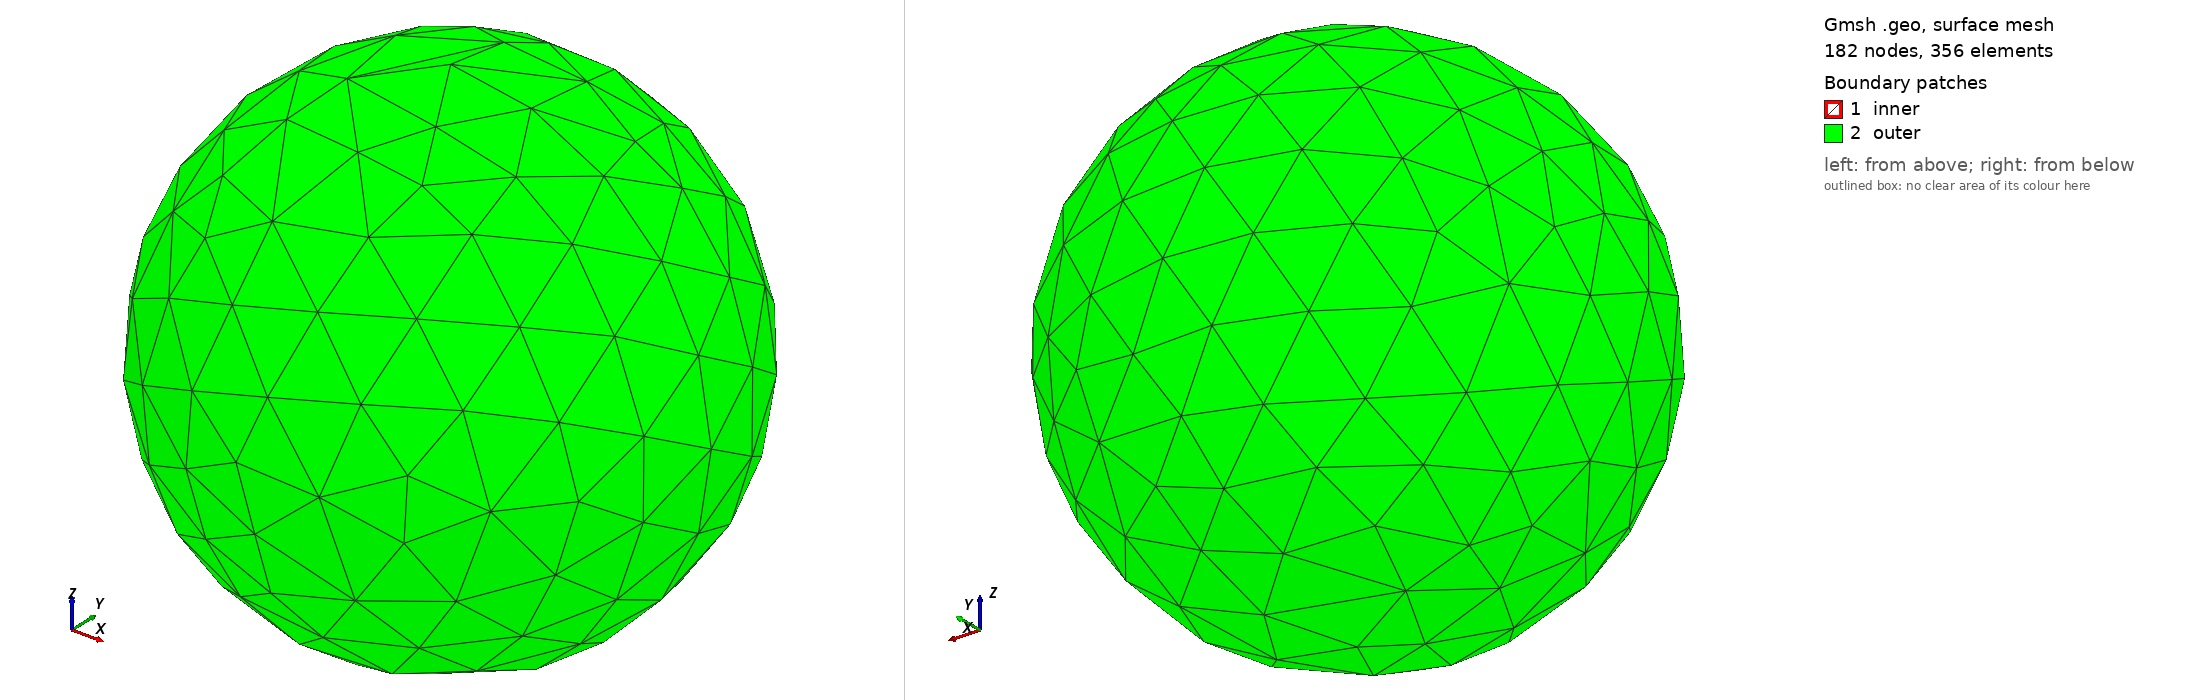

Gmsh geometry script, surface-meshed: 182 nodes, 356 surface elements. Boundary patches (legend numbers): 1 inner, 2 outer. Left view from above one corner, right view from below the opposite corner. Legend entries are the model's physical surfaces. The drawing asked Gmsh for element sizes between 1% and 20% of the model's largest extent; the script's own settings can give other sizes.

=== sub_3d.geo (drawn) ===
//-----------------------------------------------------------------------------
//
// Name       : sub.geo
// Author     : Mohd Afeef BADRI
// Date       : 04 / April / 2025
//
// ----------------------------------------------------------------------------
// Comment    : simple submarine problem mesh for ill posed acoustics
//
//
// Usage      : gmsh sub_3d.geo -2 -format msh41 -clmin 1 -clmax 1
//              gmsh sub_3d.geo -2 -format msh41 -setnumber MeshSize 1.0 -setnumber Rfactor 2.0 
//
//-----------------------------------------------------------------------------

SetFactory("OpenCASCADE");

DefineConstant[ meshSize = {1.0, Min 1e-8, Max 100, Step 1, Name "MeshSize"} ];
DefineConstant[ Rfactor  = {1.0, Min 1, Max 100, Step 1, Name "Rfactor"} ];
meshSize /= Rfactor;

//==============================================================================
// Outer Sphere (Water Domain)
//==============================================================================
R_sphere = .1;
Sphere(1) = {0, 0, 0, R_sphere};

//==============================================================================
// Inner Torus (Cavity to be subtracted)
//==============================================================================
Sphere(2) = {0, 0, 0, R_sphere/10};

BooleanDifference{ Volume{1}; Delete; }{ Volume{2}; Delete; }

Physical Surface("outer", 10) = {3};
Physical Surface("inner", 11) = {2};
Physical Volume("water", 12) = {1};

Mesh.MshFileVersion = 4.1;
